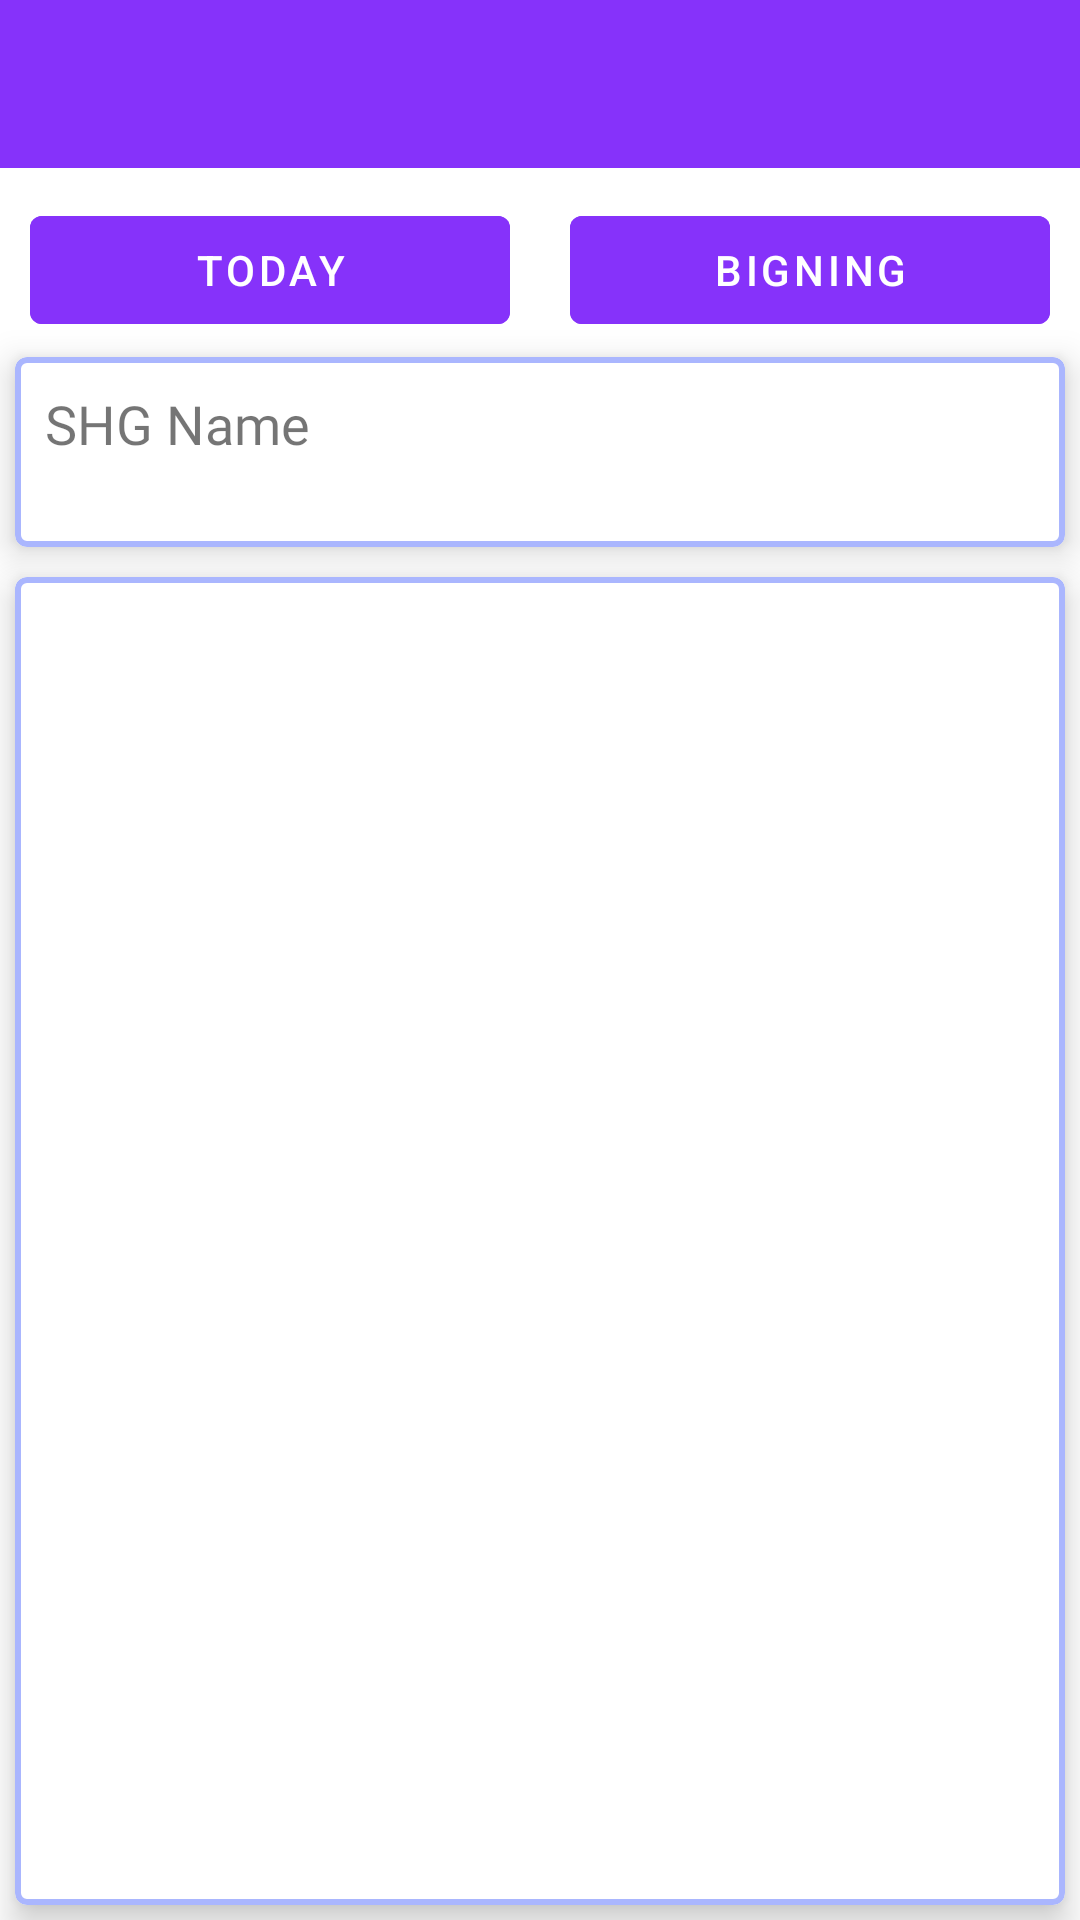

Layout XML and referenced resources for this Android screen:
<!-- AndroidManifest.xml: activity theme ThemeNoActionBar -->
<!-- res/layout/activity_bill_histoy.xml -->
<?xml version="1.0" encoding="utf-8"?>
<LinearLayout xmlns:android="http://schemas.android.com/apk/res/android"
    xmlns:app="http://schemas.android.com/apk/res-auto"
    xmlns:tools="http://schemas.android.com/tools"
    android:layout_width="match_parent"
    android:layout_height="match_parent"
    android:orientation="vertical"
    tools:context=".activity.BillHistoyActivity">


    <include
        android:id="@+id/toolbar"
        layout="@layout/toolbar" />
    <LinearLayout
        android:layout_width="match_parent"
        android:layout_height="wrap_content"
        android:orientation="horizontal"
        android:weightSum="2">

        <com.google.android.material.button.MaterialButton
            android:id="@+id/todayHistoryBtn"
            android:padding="@dimen/space5dp"
            android:layout_marginTop="@dimen/space10dp"
            android:layout_marginLeft="@dimen/space10dp"
            android:layout_marginRight="@dimen/space10dp"
            android:layout_width="match_parent"
            android:text="@string/today"
            android:layout_weight="1"
            style="@style/IconTextContainedButton" />

        <com.google.android.material.button.MaterialButton
            android:id="@+id/bigningHistoryBtn"
            android:padding="@dimen/space5dp"
            android:layout_marginTop="@dimen/space10dp"
            android:layout_marginLeft="@dimen/space10dp"
            android:layout_marginRight="@dimen/space10dp"
            android:layout_width="match_parent"
            android:text="@string/bigning"
            android:layout_weight="1"
            style="@style/IconTextContainedButton" />
    </LinearLayout>

    <com.google.android.material.card.MaterialCardView xmlns:card_view="http://schemas.android.com/apk/res-auto"
        android:layout_width="match_parent"
        android:layout_height="wrap_content"
        android:layout_margin="@dimen/space5dp"
        android:backgroundTint="@color/white"
        android:padding="2dp"
        card_view:cardElevation="7dp"
        card_view:strokeColor="@color/cardViewBorder"
        card_view:strokeWidth="2dp">

        <LinearLayout
            android:layout_width="match_parent"
            android:layout_height="wrap_content"
            android:orientation="vertical">
            <TextView
                android:layout_width="match_parent"
                android:layout_height="wrap_content"
                android:id="@+id/shgNameTv"
                android:text="@string/shg_name"
                android:layout_marginRight="@dimen/space5dp"
                android:layout_marginLeft="@dimen/space5dp"
                android:layout_marginTop="@dimen/space5dp"
                android:padding="@dimen/space5dp"
                android:fontFamily="@font/roboto_bold"
                android:textSize="18sp"/>

            <TextView
                android:layout_width="match_parent"
                android:layout_height="wrap_content"
                android:id="@+id/billHistoryDateTv"
                android:text=""
                android:paddingLeft="@dimen/space5dp"
                android:paddingRight="@dimen/space5dp"
                android:layout_marginRight="@dimen/space5dp"
                android:layout_marginLeft="@dimen/space5dp"
                android:layout_marginBottom="@dimen/space5dp"
                android:fontFamily="@font/roboto_regular" />



        </LinearLayout>

    </com.google.android.material.card.MaterialCardView>




    <com.google.android.material.card.MaterialCardView xmlns:card_view="http://schemas.android.com/apk/res-auto"
        android:id="@+id/addItemCardView"
        android:layout_width="match_parent"
        android:layout_height="match_parent"
        android:layout_margin="@dimen/space5dp"
        android:backgroundTint="@color/white"
        android:padding="2dp"
        card_view:cardElevation="7dp"
        card_view:strokeColor="@color/cardViewBorder"
        card_view:strokeWidth="2dp">

        <LinearLayout
            android:layout_width="match_parent"
            android:layout_height="wrap_content"
            android:layout_marginLeft="@dimen/space5dp"
            android:layout_marginTop="2dp"
            android:layout_marginRight="@dimen/space5dp"
            android:layout_marginBottom="2dp"
            android:orientation="vertical">

            <androidx.recyclerview.widget.RecyclerView
                android:id="@+id/historyRV"
                android:layout_width="match_parent"
                android:layout_height="match_parent"
                android:padding="3dp" />
        </LinearLayout>

    </com.google.android.material.card.MaterialCardView>





</LinearLayout>
<!-- res/layout/toolbar.xml (included above) -->
<?xml version="1.0" encoding="utf-8"?>
<androidx.appcompat.widget.Toolbar xmlns:android="http://schemas.android.com/apk/res/android"
    xmlns:app="http://schemas.android.com/apk/res-auto"
    android:id="@+id/toolbar"
    android:layout_width="match_parent"
    android:layout_height="?attr/actionBarSize"
    android:theme="@style/toolbarTheme"
    android:background="@color/purple"
    app:contentInsetStartWithNavigation="0dp"
    app:popupTheme="@style/ThemeOverlay.AppCompat.Light">


    <RelativeLayout
       android:layout_width="match_parent"
       android:layout_height="match_parent"

       >
        <ImageView
            android:visibility="gone"
            android:id="@+id/iconbackImg"
            android:layout_width="@dimen/dimen_20"
            android:layout_height="wrap_content"
            android:src="@drawable/back_icon"
            app:tint="@color/white" />
       <TextView
           android:id="@+id/tbTitle"
           android:layout_width="wrap_content"
           android:layout_height="wrap_content"
           android:textSize="18sp"
           android:textStyle="bold"
           android:layout_centerInParent="true"
           android:textColor="@color/white"
           android:text=""
            />
   </RelativeLayout>
</androidx.appcompat.widget.Toolbar>
<!-- resources referenced by this layout -->
<resources>
  <color name="cardViewBorder">#aab6fe</color>
  <color name="purple">#8632FA</color>
  <color name="white">#FFFFFFFF</color>
  <dimen name="dimen_20">20dp</dimen>
  <dimen name="space10dp">10dp</dimen>
  <dimen name="space5dp">5dp</dimen>
  <string name="bigning">Bigning</string>
  <string name="shg_name">SHG Name</string>
  <string name="today">Today </string>
  <style name="IconTextContainedButton" parent="Widget.MaterialComponents.Button.TextButton.Icon">
          <item name="android:textColor">@color/white</item>
          <item name="android:textAppearance">?attr/textAppearanceButton</item>
          <item name="iconGravity">textStart</item>
          <item name="iconTint">@color/white</item>
          <item name="android:backgroundTint">@color/purple</item>
          <item name="android:layout_height">wrap_content</item>
      </style>
  <style name="toolbarTheme" parent="@style/ThemeNoActionBar">
          <item name="actionMenuTextColor">@color/white</item>
          <item name="android:textColorSecondary">@color/white</item>
          <item name="colorControlNormal">@color/white</item>
          <item name="overlapAnchor">false</item>
          <item name="textAllCaps">false</item>
  
      </style>
  <style name="ThemeNoActionBar" parent="Theme.MaterialComponents.Light.NoActionBar">
          
          <item name="colorPrimary">@color/purple_500</item>
          <item name="colorPrimaryVariant">@color/purple_700</item>
          <item name="colorOnPrimary">@color/white</item>
          
          <item name="colorSecondary">@color/teal_200</item>
          <item name="colorSecondaryVariant">@color/teal_700</item>
          <item name="colorOnSecondary">@color/black</item>
  
      </style>
  <color name="purple_500">#FF6200EE</color>
  <color name="purple_700">#FF3700B3</color>
  <color name="teal_200">#FF03DAC5</color>
  <color name="teal_700">#FF018786</color>
  <color name="black">#F7000000</color>
</resources>
